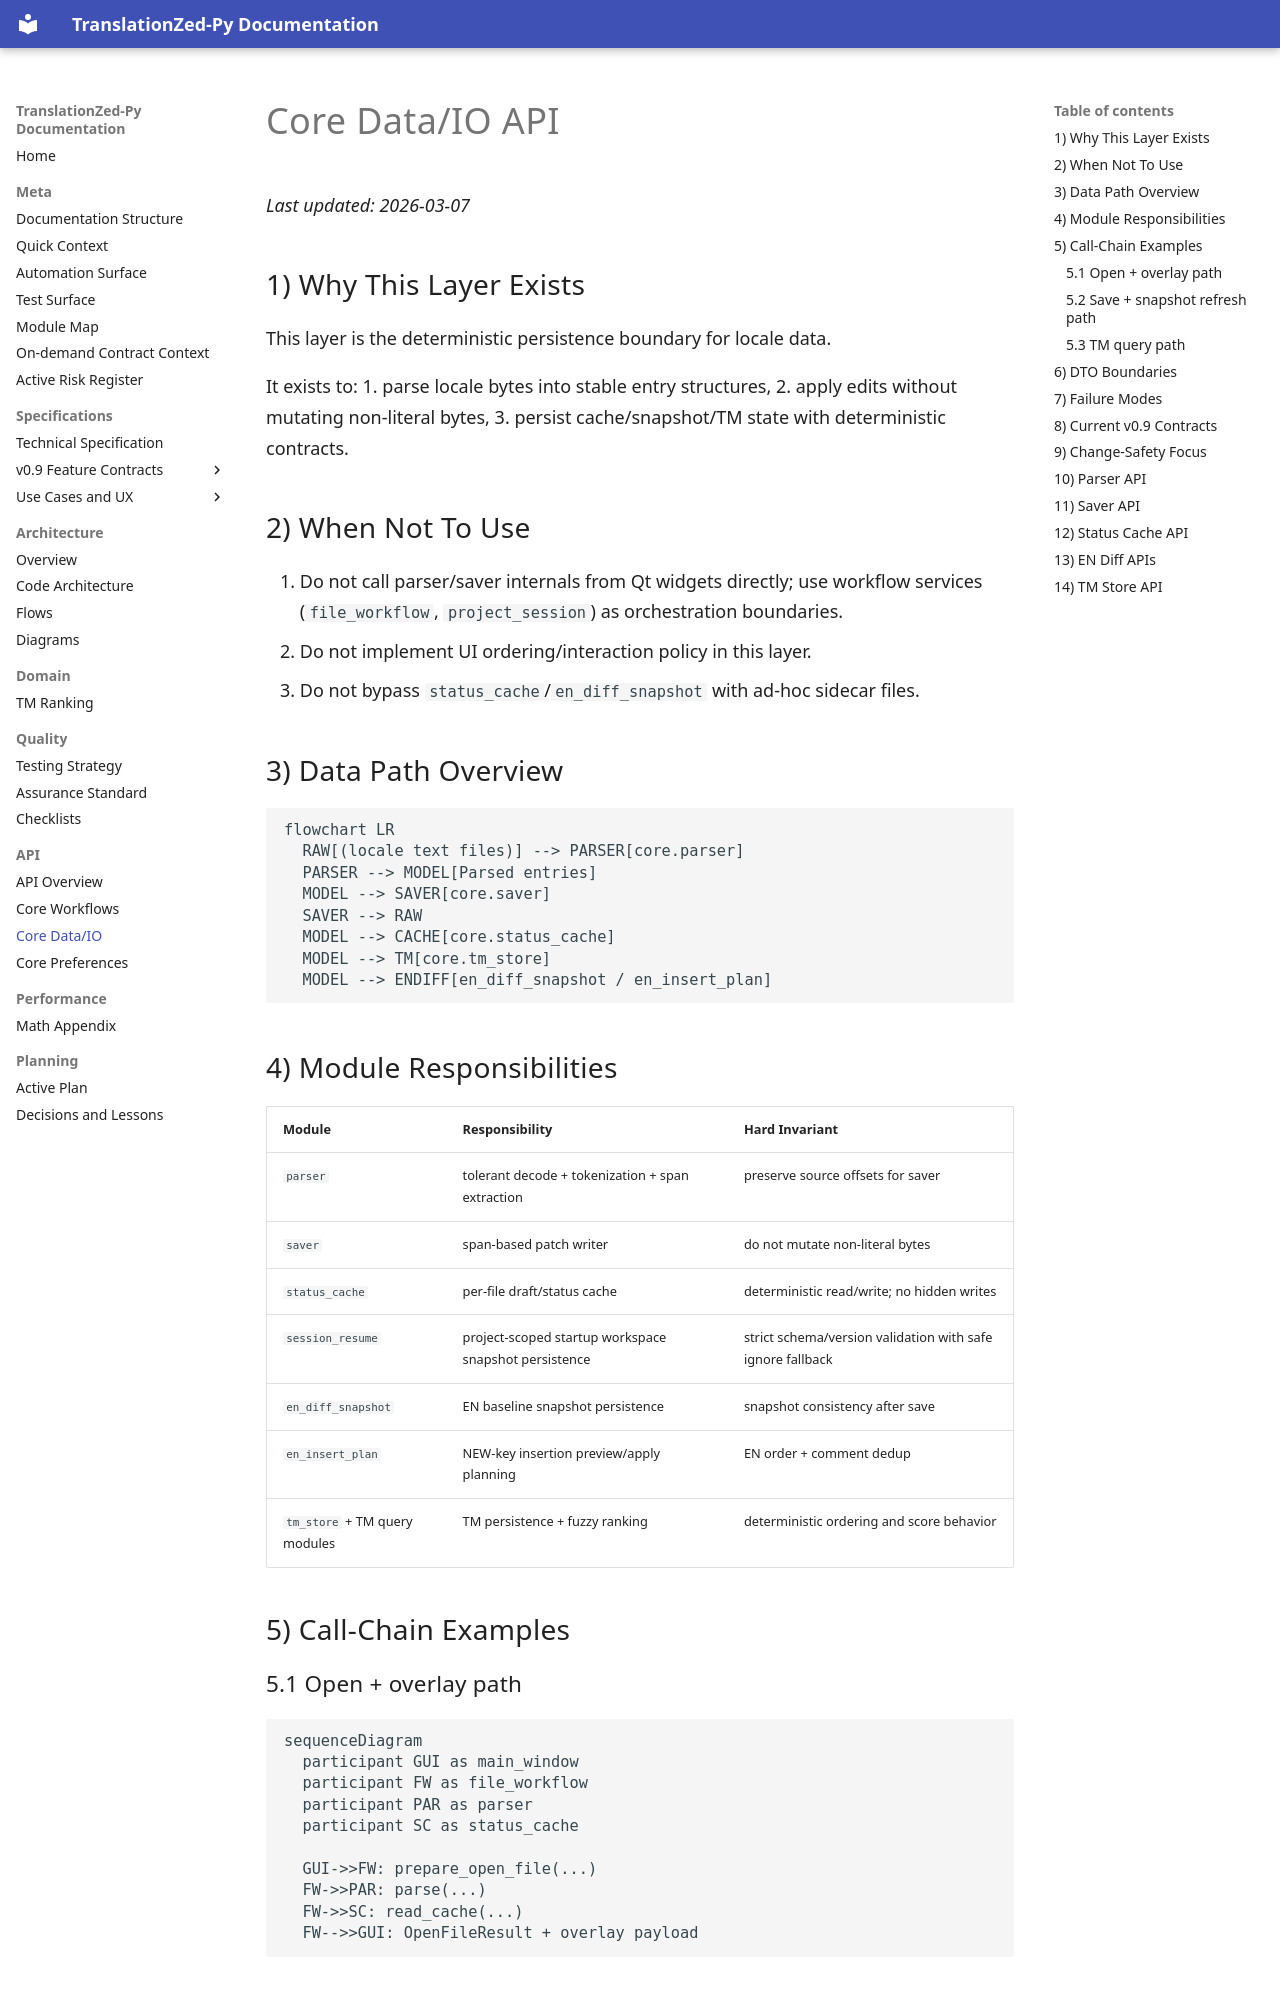

repository: PlagaMedicum/TranslationZed-py · page: reference/api/core_data_io.html · generator: mkdocs

# Core Data/IO API
_Last updated: 2026-03-07_

## 1) Why This Layer Exists

This layer is the deterministic persistence boundary for locale data.

It exists to:
1. parse locale bytes into stable entry structures,
2. apply edits without mutating non-literal bytes,
3. persist cache/snapshot/TM state with deterministic contracts.

## 2) When Not To Use

1. Do not call parser/saver internals from Qt widgets directly; use workflow services (`file_workflow`, `project_session`) as orchestration boundaries.
2. Do not implement UI ordering/interaction policy in this layer.
3. Do not bypass `status_cache`/`en_diff_snapshot` with ad-hoc sidecar files.

## 3) Data Path Overview

```mermaid
flowchart LR
  RAW[(locale text files)] --> PARSER[core.parser]
  PARSER --> MODEL[Parsed entries]
  MODEL --> SAVER[core.saver]
  SAVER --> RAW
  MODEL --> CACHE[core.status_cache]
  MODEL --> TM[core.tm_store]
  MODEL --> ENDIFF[en_diff_snapshot / en_insert_plan]
```

## 4) Module Responsibilities

| Module | Responsibility | Hard Invariant |
|---|---|---|
| `parser` | tolerant decode + tokenization + span extraction | preserve source offsets for saver |
| `saver` | span-based patch writer | do not mutate non-literal bytes |
| `status_cache` | per-file draft/status cache | deterministic read/write; no hidden writes |
| `session_resume` | project-scoped startup workspace snapshot persistence | strict schema/version validation with safe ignore fallback |
| `en_diff_snapshot` | EN baseline snapshot persistence | snapshot consistency after save |
| `en_insert_plan` | NEW-key insertion preview/apply planning | EN order + comment dedup |
| `tm_store` + TM query modules | TM persistence + fuzzy ranking | deterministic ordering and score behavior |

## 5) Call-Chain Examples

### 5.1 Open + overlay path

```mermaid
sequenceDiagram
  participant GUI as main_window
  participant FW as file_workflow
  participant PAR as parser
  participant SC as status_cache

  GUI->>FW: prepare_open_file(...)
  FW->>PAR: parse(...)
  FW->>SC: read_cache(...)
  FW-->>GUI: OpenFileResult + overlay payload
```
